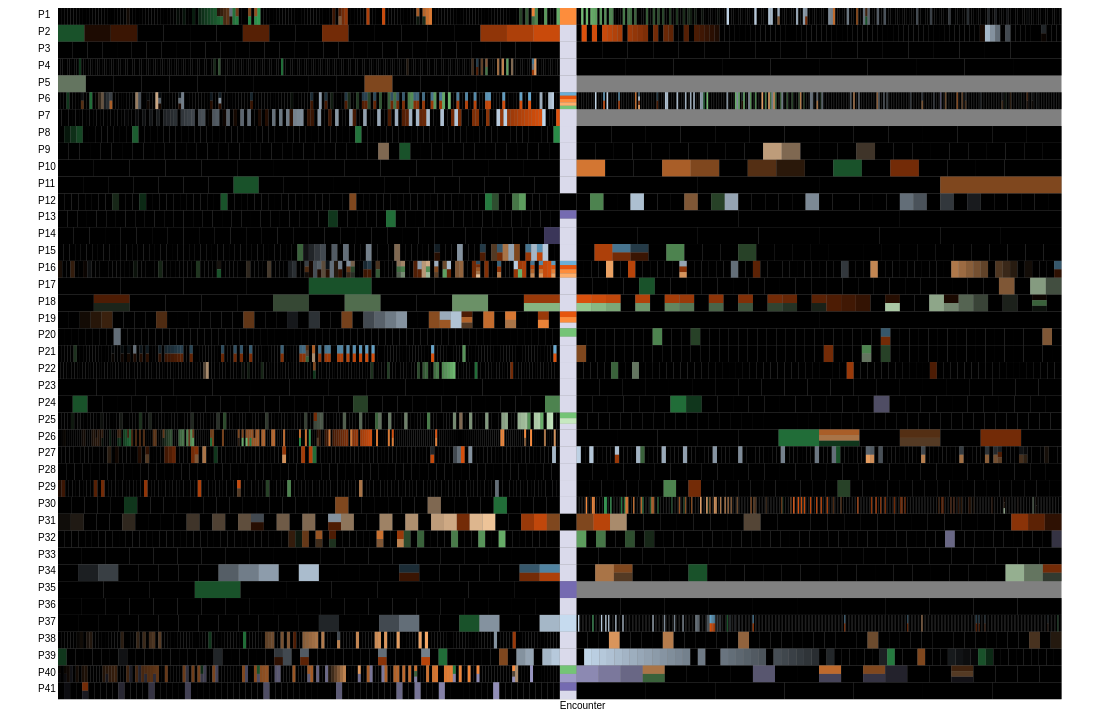
D3 v4 page, settled after 480 driven frames (8 s of simulated time); the page loaded 1 data file(s).



    var canvasWidth=window.innerWidth;
    var canvasHeight=window.innerHeight;

    var viewHeight=canvasHeight*0.9;///2>600?600:canvasHeight/2;
    var viewWidth=canvasWidth*0.98;
    var unitCellWidth=10;
    var unitCellHeight=10;
    var alignXPos=viewWidth/2;
    var xlabelheight=10;
    var numPatient=0;

    //color
    var categoryColor=d3.schemeCategory20c

    //Help:
    // 1, http://bl.ocks.org/aaizemberg/78bd3dade9593896a59d color
    var svg=d3.select("#tbi")
            .append("svg")
            .attr("width",viewWidth+100)
            .attr("height",viewHeight+xlabelheight)

    var yAxis=svg.append("svg:g")

    var svgTBI=svg
            .append("svg:g").attr("transform","translate(50,0)");


    svgTBI.append('g').attr("class",'background')
            .append('rect')
            .attr("width",viewWidth)
            .attr("height",viewHeight)
            .attr("fill",'grey')

    //add the x axis description
    svgTBI.append('g').attr("class",'xAxis').attr("transform","translate("+viewWidth/2+","+viewHeight+")")
            .append('text').text("Encounter")
            .attr("x",0).attr('y',10).style("font-size",'10px');

    //return;
    //load jason file
    d3.json('processed.json',function(error,patients){
        console.log('loading...')

        //concate array objects
        data=Array()
        for( i in patients)
            data=data.concat(patients[i])
        numPatient=data.length;


        //generating the color scale


        //setup each patient
        var patientRow=svgTBI.selectAll(".matview")
                .data(data)
                .enter()
                .append('svg:g')
                .attr("class",function (d) {
                    return "patient"+d.order;
                })    //add the patient tag
                .attr("transform",function (d) {
                    return "translate(0,"+(d.order-1)*viewHeight/numPatient+")";
                }).each(function (d, i) {

                    //fill the background
                    /*d3.select(this).append("rect")
                            .attr("width",viewWidth)
                            .attr("height",viewHeight/numPatient)
                            .attr("fill",'grey');*/

                    cellWidth=viewHeight/numPatient;

                    basenode=d3.select(this);

                    //render the text
                    basenode.append("text").attr("x",-20).attr('y',cellWidth*0.6).style("font-size",'10px').text("P"+d.order);
                    //draw at pos alignXPos
                    Drawcategory(basenode,cellWidth,cellWidth,alignXPos,categoryColor,d.cur);

                    delta=alignXPos/d.pre.length;
                    //draw preColor
                    for(i=0;i<d.pre.length;++i){
                        pre=d.pre;//data [0 or others]

                        //o=d.preOrder;//[-1 or other]
                        pos=0+delta*i;
                        Drawcategory2(basenode,delta,cellWidth,pos,categoryColor,pre,i,d.preOrder,d.preMax,false);
                    }
                    baseOffset=cellWidth;

                    delta=(viewWidth-alignXPos-baseOffset)/d.post.length;

                    //console.log('id:'+d.order+' number of post record'+d.post.length);
                    for(i=0;i<d.post.length;++i){
                        post=d.post;//data [0 or others]

                        //o=d.preOrder;//[-1 or other]
                        pos=alignXPos+delta*i+baseOffset;
                        Drawcategory2(basenode,delta,cellWidth,pos,categoryColor,post,i,d.postOrder,d.postMax,true);
                    }

                })

        //render the mattrix
    })





// ── helper.js
/**
 * Created by tiantianxie on 10/29/16.
 */

function Drawcategory(node, cellWidth,cellHeight,XPos,categoryColor,categoryData) {

    if (categoryData instanceof Array) {

        for (i=0;i<categoryData.length;++i) {
            console.log(categoryData[i])
            node.append("rect")
                .attr("width", cellWidth)
                .attr("height", cellHeight / categoryData.length)
                .attr("x", XPos)
                .attr("y", 0 + i * cellHeight / categoryData.length)
                .attr("fill", function (d) {
                    if (categoryData[i] == -1 || categoryData[i] == 0)
                        return "#000000";
                    else
                        return categoryColor[categoryData[i] - 1];
                })
        }
    }
    else{
        console.log(categoryData)
        node.append("rect")
            .attr("width",cellWidth)
            .attr("height",cellHeight)
            .attr("x",XPos)
            .attr("y",0)
            .attr("fill",function (d) {
                if (categoryData==-1|| categoryData==0)
                    return "#000000";
                else
                    return categoryColor[categoryData-1];
            })
    }
}



function Drawcategory2(node, cellWidth,cellHeight,XPos,categoryColor,categoryData,index,categoryRank,rankMaxlist,reverse) {
    //reverse mean the color hue decreases as rank  increases
    if (categoryData instanceof Array) {
        for (i=index;i<index+1;++i)
            for(j=0;j<categoryData[i].length;++j) { //the iterate he category data for all encounters
                category=categoryData[i][j];
                //console.log(category);

                //the symptom of each encounter
                if(category instanceof Array) {
                    for (k = 0; k < category.length; ++k) {//render each symptom
                        node.append("rect")
                            .attr("width", cellWidth)
                            .attr("height", cellHeight / category.length)
                            .attr("x", XPos)
                            .attr("y", 0 + k * cellHeight / category.length)
                            .attr("fill", function (d) {

                                if (category[k] == -1 || category[k] == 0)
                                    return "#000000";

                                curRank = categoryRank[i][0][k + 1];
                                c = categoryColor[category[k] - 1];
                                var ramp;
                                if (!reverse)
                                    ramp = d3.scaleLinear().domain([rankMaxlist[category[k] - 1]+1, 0]).range(["#000000", c]);
                                else
                                    ramp = d3.scaleLinear().domain([rankMaxlist[category[k] - 1]+1, 0]).range([c, "#000000"]);
                                c = ramp(curRank);
                                return c;
                            })
                    }
                }else{
                    //console.log('single cell')
                    node.append("rect")
                        .attr("width", cellWidth)
                        .attr("height", cellHeight)
                        .attr("x", XPos)
                        .attr("y", 0)
                        .attr("fill", function (d) {

                            if (category == -1 || category == 0)
                                return "#000000";

                            curRank = categoryRank[i][0][1];
                            c = categoryColor[category - 1];
                            var ramp;
                            if (!reverse)
                                ramp = d3.scaleLinear().domain([rankMaxlist[category - 1]+1, 0]).range(["#000000", c]);
                            else
                                ramp = d3.scaleLinear().domain([rankMaxlist[category - 1]+1, 0]).range([c, "#000000"]);
                            c = ramp(curRank);
                            return c;
                        })
                }
            }
    }
}


### data: processed.json
[
 [
  {
   "pre": [
    "[... 1 items]",
    "[... 1 items]",
    "[... 1 items]",
    "[... 1 items]",
    "[... 1 items]",
    "[... 1 items]",
    "[... 1 items]",
    "[... 1 items]",
    "... 153 more items"
   ],
   "cur": 6,
   "post": [
    "[... 1 items]",
    "[... 1 items]",
    "[... 1 items]",
    "[... 1 items]",
    "[... 1 items]",
    "[... 1 items]",
    "[... 1 items]",
    "[... 1 items]",
    "... 202 more items"
   ],
   "preOrder": [
    "[... 1 items]",
    "[... 1 items]",
    "[... 1 items]",
    "[... 1 items]",
    "[... 1 items]",
    "[... 1 items]",
    "[... 1 items]",
    "[... 1 items]",
    "... 153 more items"
   ],
   "postOrder": [
    "[... 1 items]",
    "[... 1 items]",
    "[... 1 items]",
    "[... 1 items]",
    "[... 1 items]",
    "[... 1 items]",
    "[... 1 items]",
    "[... 1 items]",
    "... 202 more items"
   ],
   "id": 382268,
   "order": 1,
   "preMax": [
    0,
    0,
    0,
    1,
    7,
    13,
    1,
    0,
    "... 8 more items"
   ],
   "postMax": [
    0,
    0,
    0,
    23,
    1,
    3,
    1,
    0,
    "... 8 more items"
   ]
  }
 ],
 [
  {
   "pre": [
    "[... 1 items]",
    "[... 1 items]",
    "[... 1 items]",
    "[... 1 items]",
    "[... 1 items]",
    "[... 1 items]",
    "[... 1 items]",
    "[... 1 items]",
    "... 11 more items"
   ],
   "cur": 16,
   "post": [
    "[... 1 items]",
    "[... 1 items]",
    "[... 1 items]",
    "[... 1 items]",
    "[... 1 items]",
    "[... 1 items]",
    "[... 1 items]",
    "[... 1 items]",
    "... 87 more items"
   ],
   "preOrder": [
    "[... 1 items]",
    "[... 1 items]",
    "[... 1 items]",
    "[... 1 items]",
    "[... 1 items]",
    "[... 1 items]",
    "[... 1 items]",
    "[... 1 items]",
    "... 11 more items"
   ],
   "postOrder": [
    "[... 1 items]",
    "[... 1 items]",
    "[... 1 items]",
    "[... 1 items]",
    "[... 1 items]",
    "[... 1 items]",
    "[... 1 items]",
    "[... 1 items]",
    "... 87 more items"
   ],
   "id": 382269,
   "order": 2,
   "preMax": [
    0,
    0,
    0,
    0,
    7,
    0,
    0,
    0,
    "... 8 more items"
   ],
   "postMax": [
    0,
    0,
    0,
    5,
    21,
    0,
    0,
    0,
    "... 8 more items"
   ]
  }
 ],
 [
  {
   "pre": [
    "[... 1 items]",
    "[... 1 items]",
    "[... 1 items]",
    "[... 1 items]",
    "[... 1 items]",
    "[... 1 items]",
    "[... 1 items]",
    "[... 1 items]",
    "... 26 more items"
   ],
   "cur": 16,
   "post": [
    "[... 1 items]",
    "[... 1 items]",
    "[... 1 items]",
    "[... 1 items]",
    "[... 1 items]",
    "[... 1 items]",
    "[... 1 items]",
    "[... 1 items]",
    "... 11 more items"
   ],
   "preOrder": [
    "[... 1 items]",
    "[... 1 items]",
    "[... 1 items]",
    "[... 1 items]",
    "[... 1 items]",
    "[... 1 items]",
    "[... 1 items]",
    "[... 1 items]",
    "... 26 more items"
   ],
   "postOrder": [
    "[... 1 items]",
    "[... 1 items]",
    "[... 1 items]",
    "[... 1 items]",
    "[... 1 items]",
    "[... 1 items]",
    "[... 1 items]",
    "[... 1 items]",
    "... 11 more items"
   ],
   "id": 3822046,
   "order": 3,
   "preMax": [
    0,
    0,
    0,
    0,
    0,
    0,
    0,
    0,
    "... 8 more items"
   ],
   "postMax": [
    0,
    0,
    0,
    0,
    0,
    0,
    0,
    0,
    "... 8 more items"
   ]
  }
 ],
 [
  {
   "pre": [
    "[... 1 items]",
    "[... 1 items]",
    "[... 1 items]",
    "[... 1 items]",
    "[... 1 items]",
    "[... 1 items]",
    "[... 1 items]",
    "[... 1 items]",
    "... 208 more items"
   ],
   "cur": 16,
   "post": [
    "[... 1 items]",
    "[... 1 items]",
    "[... 1 items]",
    "[... 1 items]",
    "[... 1 items]",
    "[... 1 items]",
    "[... 1 items]",
    "[... 1 items]",
    "... 2 more items"
   ],
   "preOrder": [
    "[... 1 items]",
    "[... 1 items]",
    "[... 1 items]",
    "[... 1 items]",
    "[... 1 items]",
    "[... 1 items]",
    "[... 1 items]",
    "[... 1 items]",
    "... 208 more items"
   ],
   "postOrder": [
    "[... 1 items]",
    "[... 1 items]",
    "[... 1 items]",
    "[... 1 items]",
    "[... 1 items]",
    "[... 1 items]",
    "[... 1 items]",
    "[... 1 items]",
    "... 2 more items"
   ],
   "id": 3822077,
   "order": 4,
   "preMax": [
    0,
    2,
    0,
    1,
    2,
    0,
    7,
    1,
    "... 8 more items"
   ],
   "postMax": [
    0,
    0,
    0,
    0,
    0,
    0,
    0,
    0,
    "... 8 more items"
   ]
  }
 ],
 [
  {
   "pre": [
    "[... 1 items]",
    "[... 1 items]",
    "[... 1 items]",
    "[... 1 items]",
    "[... 1 items]",
    "[... 1 items]",
    "[... 1 items]",
    "[... 1 items]",
    "... 10 more items"
   ],
   "cur": 16,
   "post": [],
   "preOrder": [
    "[... 1 items]",
    "[... 1 items]",
    "[... 1 items]",
    "[... 1 items]",
    "[... 1 items]",
    "[... 1 items]",
    "[... 1 items]",
    "[... 1 items]",
    "... 10 more items"
   ],
   "postOrder": [],
   "id": 3822084,
   "order": 5,
   "preMax": [
    0,
    0,
    0,
    0,
    0,
    1,
    0,
    0,
    "... 8 more items"
   ],
   "postMax": [
    0,
    0,
    0,
    0,
    0,
    0,
    0,
    0,
    "... 8 more items"
   ]
  }
 ],
 [
  {
   "pre": [
    "[... 1 items]",
    "[... 1 items]",
    "[... 1 items]",
    "[... 1 items]",
    "[... 1 items]",
    "[... 1 items]",
    "[... 1 items]",
    "[... 1 items]",
    "... 167 more items"
   ],
   "cur": [
    2,
    5,
    6,
    7,
    10
   ],
   "post": [
    "[... 1 items]",
    "[... 1 items]",
    "[... 1 items]",
    "[... 1 items]",
    "[... 1 items]",
    "[... 1 items]",
    "[... 1 items]",
    "[... 1 items]",
    "... 283 more items"
   ],
   "preOrder": [
    "[... 1 items]",
    "[... 1 items]",
    "[... 1 items]",
    "[... 1 items]",
    "[... 1 items]",
    "[... 1 items]",
    "[... 1 items]",
    "[... 1 items]",
    "... 167 more items"
   ],
   "postOrder": [
    "[... 1 items]",
    "[... 1 items]",
    "[... 1 items]",
    "[... 1 items]",
    "[... 1 items]",
    "[... 1 items]",
    "[... 1 items]",
    "[... 1 items]",
    "... 283 more items"
   ],
   "id": 3822102,
   "order": 6,
… [head cut at 6 KiB]